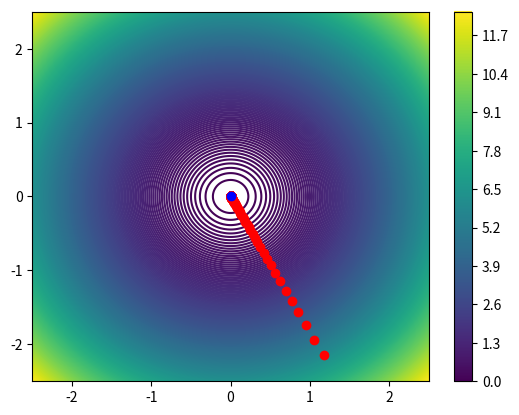

Write the Python code that produced this figure.
import random
import numpy as np
import matplotlib.pyplot as plt

#Función
f = lambda X : X[0]**2 + X[1]**2
df = lambda X : [2 * X[0] , 2 * X[1]]

#Prepara los datos para dibujar mapa de niveles de Z
resolucion = 300
rango = 2.5
X = np.linspace(-rango, rango, resolucion)
Y = np.linspace(-rango, rango, resolucion)
Z = np.zeros((resolucion, resolucion))

for ix, x in enumerate(X):
    for iy, y in enumerate(Y):
        Z[ix,iy] = f([x,y])

contour = plt.contour(X, Y, Z, resolucion)
cbar = plt.colorbar(contour)

#Generar punto de partida aleatorio
P = [random.uniform(-rango,rango), random.uniform(-rango,rango)]
plt.plot(P[0], P[1], "o", c = "red")
initial_TA = 0.05
#Radio de decaimiento
dec_ratio  = 0.75
#Numero de pasos
dec_steps = 100


for i in range(1000):
    grad = df(P)
    #Tasa de aprendizaje: ini_TA * radio ^ (paso/dec_steps)
    learning_rate = initial_TA * (dec_ratio ** (i/dec_steps))
    P[0], P[1] = P[0] - learning_rate*grad[0], P[1] - learning_rate*grad[1]
    plt.plot(P[0], P[1], "o", c = "red")

plt.plot(P[0], P[1], "o", c = "blue")
print("Solución: ", P, f(P))